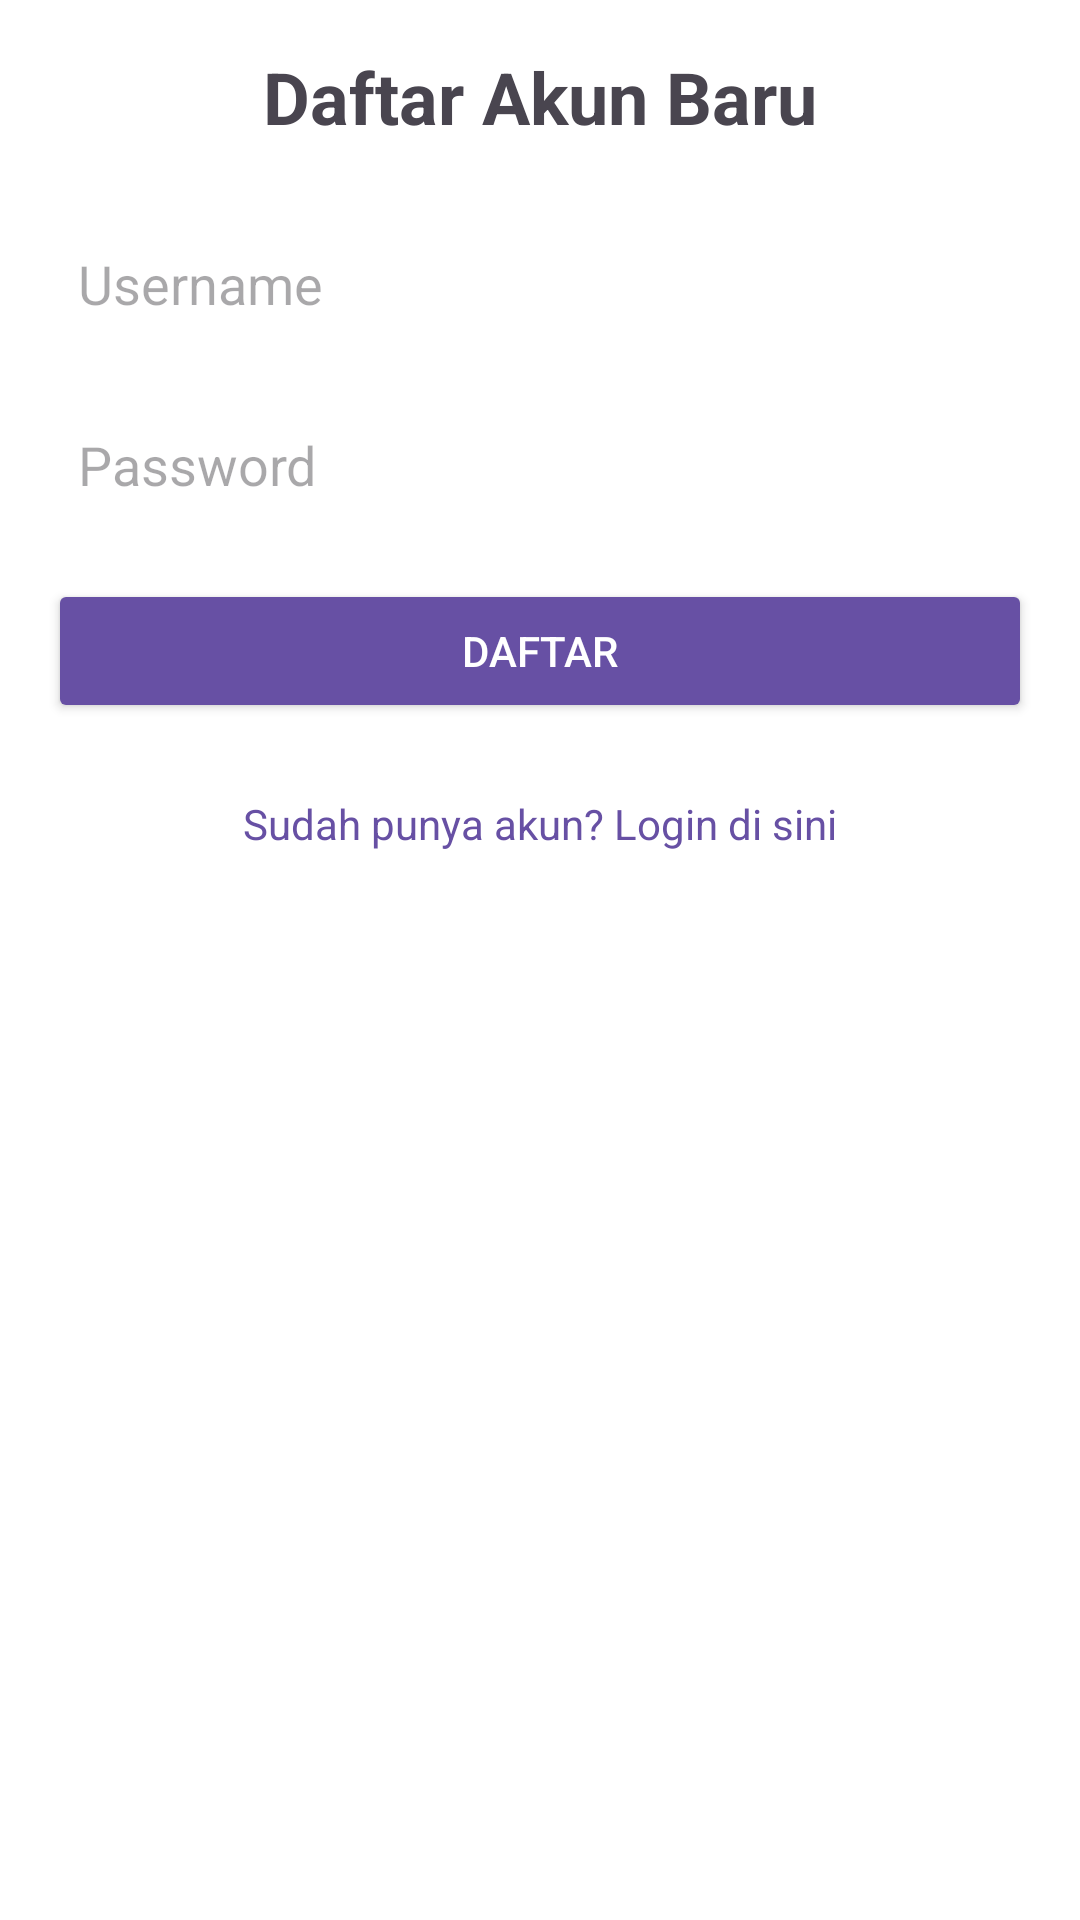

Here is an Android app screen rendered from its layout file. Give the layout XML and the strings, colors and styles it references.
<!-- AndroidManifest.xml: application theme Theme.UAS_PPPB1 -->
<!-- res/layout/activity_register.xml -->
<?xml version="1.0" encoding="utf-8"?>
<ScrollView
    xmlns:android="http://schemas.android.com/apk/res/android"
    android:layout_width="match_parent"
    android:layout_height="match_parent">

    <LinearLayout
        android:layout_width="match_parent"
        android:layout_height="wrap_content"
        android:orientation="vertical"
        android:gravity="center"
        android:padding="16dp">

        
        <TextView
            android:id="@+id/tvRegisterTitle"
            android:layout_width="wrap_content"
            android:layout_height="wrap_content"
            android:text="Daftar Akun Baru"
            android:textSize="24sp"
            android:textStyle="bold"
            android:layout_marginBottom="24dp" />

        
        <EditText
            android:id="@+id/etUsernameRegister"
            android:layout_width="match_parent"
            android:layout_height="wrap_content"
            android:hint="Username"
            android:drawablePadding="8dp"
            android:layout_marginBottom="16dp"
            android:padding="10dp"
            android:background="@drawable/bg_edittext" />

        
        <EditText
            android:id="@+id/etPasswordRegister"
            android:layout_width="match_parent"
            android:layout_height="wrap_content"
            android:hint="Password"
            android:inputType="textPassword"
            android:drawablePadding="8dp"
            android:layout_marginBottom="16dp"
            android:padding="10dp"
            android:background="@drawable/bg_edittext" />

        
        <Button
            android:id="@+id/btnRegister"
            android:layout_width="match_parent"
            android:layout_height="wrap_content"
            android:text="Daftar"
            android:backgroundTint="?attr/colorPrimary"
            android:textColor="@android:color/white"
            android:layout_marginBottom="24dp" />

        
        <TextView
            android:id="@+id/tvGoToLogin"
            android:layout_width="wrap_content"
            android:layout_height="wrap_content"
            android:text="Sudah punya akun? Login di sini"
            android:textColor="?attr/colorPrimary" />
    </LinearLayout>
</ScrollView>
<!-- resources referenced by this layout -->
<resources>
  <style name="Theme.UAS_PPPB1" parent="Base.Theme.UAS_PPPB1" />
  <style name="Base.Theme.UAS_PPPB1" parent="Theme.Material3.DayNight.NoActionBar">
          
          
          <item name="android:windowBackground">#FFFFFF</item>
      </style>
</resources>
